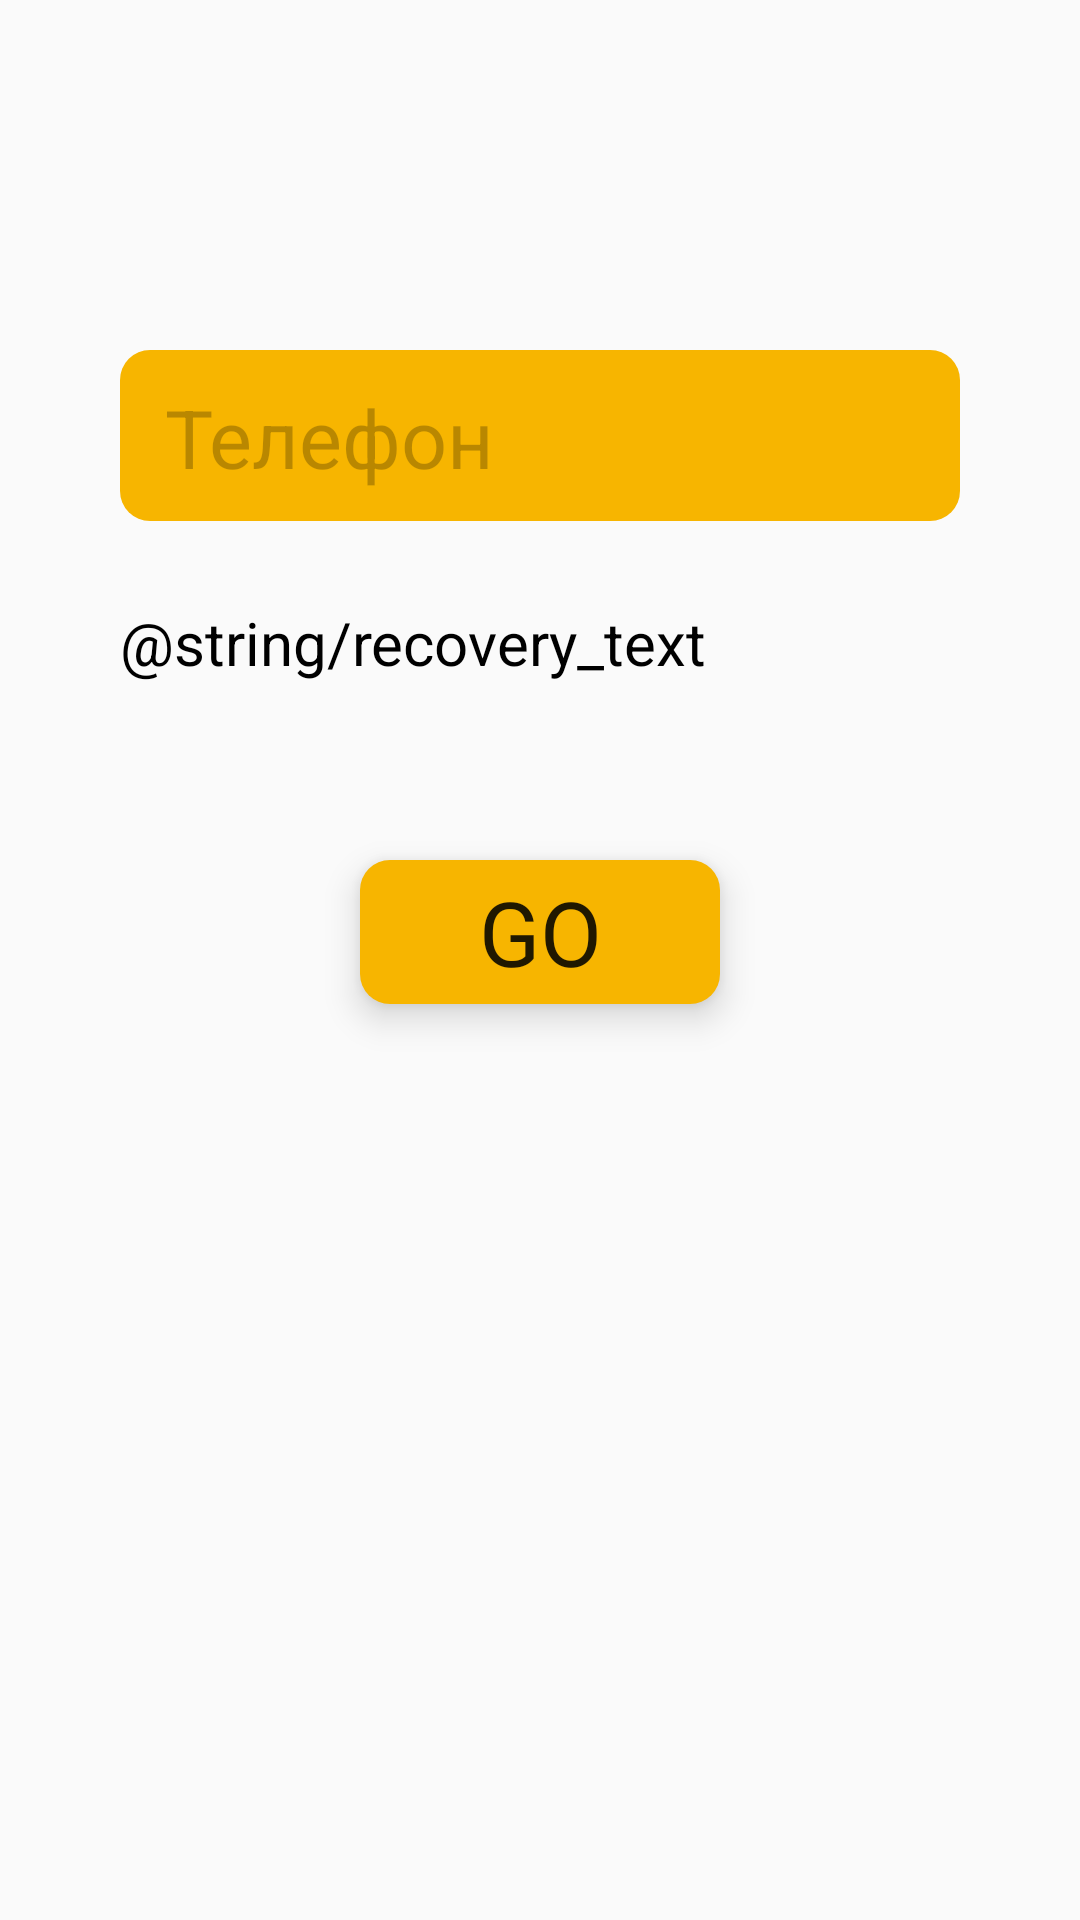

Write the Android layout XML for this screen, with the resource values it uses.
<!-- AndroidManifest.xml: application theme AppTheme -->
<!-- res/layout/fragment_recovery.xml -->
<?xml version="1.0" encoding="utf-8"?>
<androidx.constraintlayout.widget.ConstraintLayout
    xmlns:android="http://schemas.android.com/apk/res/android"
    xmlns:app="http://schemas.android.com/apk/res-auto"
    android:id="@+id/login_fragment_view"
    android:layout_width="match_parent"
    android:layout_height="match_parent">

    <EditText
        android:id="@+id/recovery_phone_number"
        style="@style/EditText"
        android:hint="@string/hint_phone"
        android:importantForAutofill="no"
        android:inputType="phone"
        app:layout_constraintBottom_toBottomOf="parent"
        app:layout_constraintEnd_toEndOf="parent"
        app:layout_constraintStart_toStartOf="parent"
        app:layout_constraintTop_toTopOf="parent"
        app:layout_constraintVertical_bias="0.2"
        app:layout_constraintVertical_chainStyle="packed" />

    <TextView
        android:id="@+id/recovery_text"
        android:layout_width="wrap_content"
        android:layout_height="wrap_content"
        android:layout_marginTop="27dp"
        android:text="@string/recovery_text"
        android:textColor="@color/colorBlack"
        android:textSize="20sp"
        app:layout_constraintStart_toStartOf="@+id/recovery_phone_number"
        app:layout_constraintTop_toBottomOf="@id/recovery_phone_number" />

    <Button
        android:id="@+id/recovery_go"
        style="@style/GoButton"
        android:layout_marginTop="59dp"
        app:layout_constraintEnd_toEndOf="parent"
        app:layout_constraintHorizontal_bias="0.5"
        app:layout_constraintStart_toStartOf="parent"
        app:layout_constraintTop_toBottomOf="@id/recovery_text"
        app:layout_constraintVertical_bias="0.0" />

    <ProgressBar
        android:id="@+id/recovery_progressbar"
        android:layout_width="wrap_content"
        android:layout_height="wrap_content"
        android:visibility="invisible"
        app:layout_constraintBottom_toBottomOf="@+id/recovery_go"
        app:layout_constraintEnd_toEndOf="@+id/recovery_go"
        app:layout_constraintStart_toStartOf="@+id/recovery_go"
        app:layout_constraintTop_toTopOf="@+id/recovery_go" />

</androidx.constraintlayout.widget.ConstraintLayout>
<!-- resources referenced by this layout -->
<resources>
  <color name="colorBlack">#000000</color>
  <string name="hint_phone">Телефон</string>
  <style name="EditText" parent="AppTheme">
          
          <item name="android:layout_width">280dp</item>
          <item name="android:layout_height">wrap_content</item>
          <item name="android:background">@drawable/button</item>
          <item name="android:maxLines">1</item>
          <item name="android:paddingStart">15dp</item>
          <item name="android:paddingTop">11dp</item>
          <item name="android:paddingEnd">15dp</item>
          <item name="android:paddingBottom">10dp</item>
          <item name="android:textSize">27sp</item>
          <item name="android:textColorHint">@color/colorHint</item>
      </style>
  <style name="GoButton" parent="Button">
          
          <item name="android:layout_width">120dp</item>
          <item name="android:layout_height">wrap_content</item>
          <item name="android:text">@string/go</item>
          <item name="android:textSize">30sp</item>
      </style>
  <style name="AppTheme" parent="Theme.AppCompat.Light.NoActionBar">
          
          <item name="colorPrimary">@color/colorPrimary</item>
          <item name="colorPrimaryDark">@color/colorPrimaryDark</item>
          <item name="colorAccent">@color/colorAccent</item>
          <item name="fontFamily">@font/muller</item>
      </style>
  <!-- drawable button (drawable) -->
  <?xml version="1.0" encoding="utf-8"?>
  <layer-list xmlns:android="http://schemas.android.com/apk/res/android">
      <item>
          <shape
              android:shape="rectangle">
              <solid
                  android:color="#F7B500" />
              <corners
                  android:radius="10dp" />
          </shape>
      </item>
  </layer-list>
  <color name="colorHint">#40000000</color>
  <style name="Button" parent="AppTheme">
          
          <item name="android:background">@drawable/button</item>
          <item name="android:elevation">7dp</item>
          <item name="android:stateListAnimator">@animator/animator_button</item>
      </style>
  <string name="go">GO</string>
  <color name="colorPrimary">#F7B500</color>
  <color name="colorPrimaryDark">#C59100</color>
  <color name="colorAccent">#D81B60</color>
</resources>
